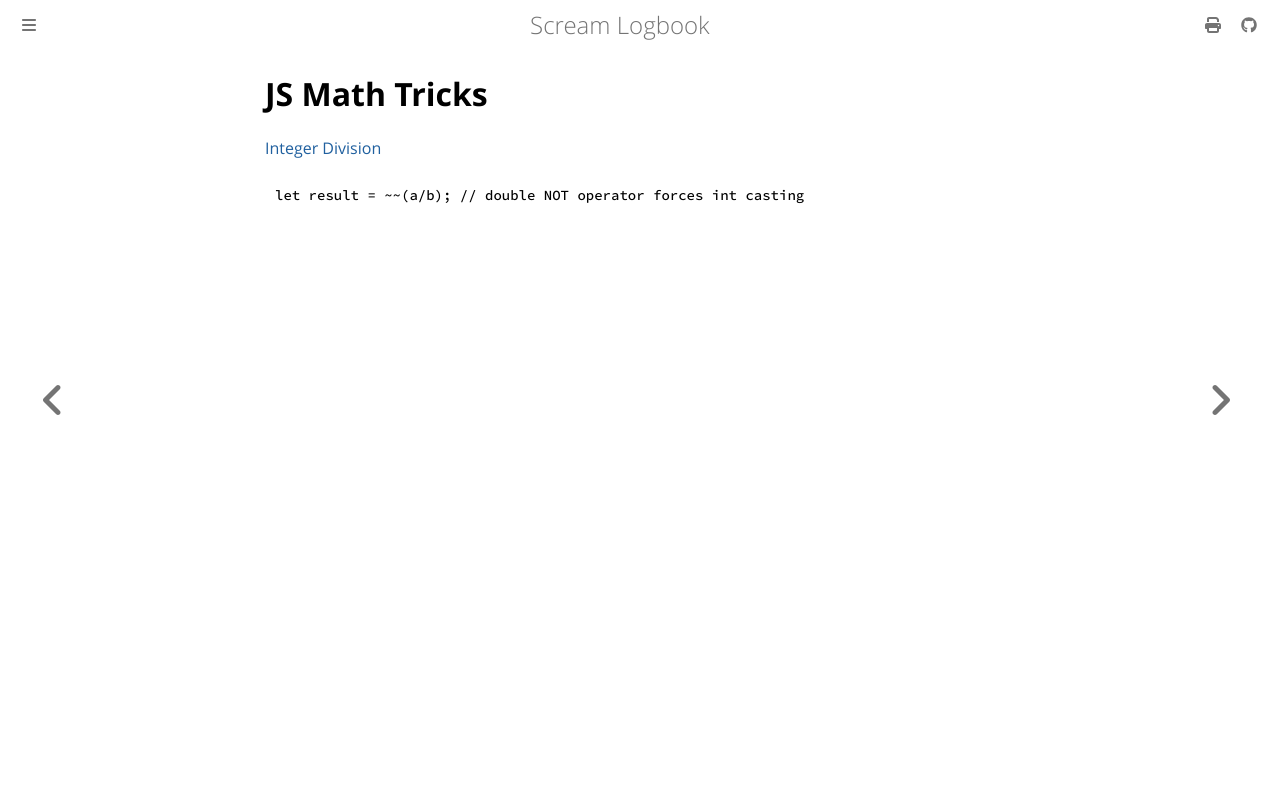

repository: andrei-akopian/ScreamLogbook · page: javascript/math.html · generator: mdbook

# JS Math Tricks

[Integer Division](https://stackoverflow.com/a/4228528/26427793)
```js
let result = ~~(a/b); // double NOT operator forces int casting
```
